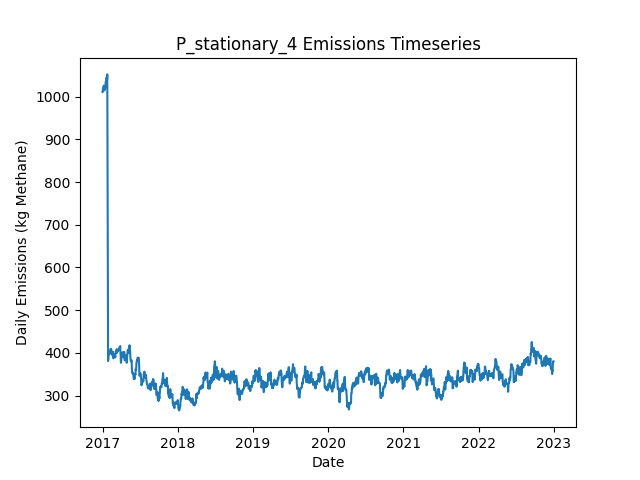

Data behind this chart, as committed beside it:
Date, Daily Emissions (Kg Methane), Daily Mitigable Emissions (Kg Methane), Daily Non-Mitigable Emissions (Kg Methan…, Daily Cost ($), Active Leaks, New Leaks, Leaks Repaired, Leaks Naturally Repaired, Leaks Tagged, Daily Repair Cost ($), Daily Natural Repair Cost ($), stationary Deployment Cost ($), stationary Sites flagged for Follow-Up, stationary Leaks tagged for repair, stationary Sites Visited, stationary Travel Time (Minutes), stationary Survey Time (Minutes), OGI_FU Deployment Cost ($), OGI_FU Sites flagged for Follow-Up, OGI_FU Leaks tagged for repair, OGI_FU Sites Visited, OGI_FU Travel Time (Minutes), OGI_FU Survey Time (Minutes)
2017-01-01, 1011, 683.5, 327.1, 6030, 377, 377, 0, 0, 0.00000, 0.00000, 0.00000, 6030, 0, , 10, 0, 0, 0.00000, , 0, 0, 0, 0
2017-01-02, 1011, 684, 327.1, 30, 378, 1, 0, 0, 0.00000, 0.00000, 0.00000, 30, 0, , 10, 0, 0, 0.00000, , 0, 0, 0, 0
2017-01-03, 1020, 692.7, 327.1, 30, 380, 2, 0, 0, 0.00000, 0.00000, 0.00000, 30, 0, , 10, 0, 0, 0.00000, , 0, 0, 0, 0
2017-01-04, 1014, 695.4, 318.8, 30, 380, 1, 0, 0, 0.00000, 0.00000, 0.00000, 30, 0, , 10, 0, 0, 0.00000, , 0, 0, 0, 0
2017-01-05, 1017, 698.1, 318.8, 30, 381, 1, 0, 0, 0.00000, 0.00000, 0.00000, 30, 0, , 10, 0, 0, 0.00000, , 0, 0, 0, 0
2017-01-06, 1018, 698.9, 318.8, 30, 380, 1, 0, 2, 0.00000, 0.00000, 400, 30, 0, , 10, 0, 0, 0.00000, , 0, 0, 0, 0
2017-01-07, 1026, 705, 320.6, 30, 381, 2, 0, 0, 0.00000, 0.00000, 0.00000, 30, 0, , 10, 0, 0, 0.00000, , 0, 0, 0, 0
2017-01-08, 1019, 696.7, 322.5, 30, 381, 1, 0, 1, 0.00000, 0.00000, 200, 30, 0, , 10, 0, 0, 0.00000, , 0, 0, 0, 0
2017-01-09, 1016, 694, 322.1, 30, 380, 1, 0, 1, 0.00000, 0.00000, 200, 30, 0, , 10, 0, 0, 0.00000, , 0, 0, 0, 0
2017-01-10, 1014, 694, 320.1, 1030, 379, 0, 0, 0, 64, 0.00000, 0.00000, 30, 10, , 10, 0, 0, 1000, , 64, 3, 120, 360
2017-01-11, 1016, 693.8, 322.1, 1030, 380, 2, 0, 1, 68, 0.00000, 200, 30, 0, , 10, 0, 0, 1000, , 68, 3, 120, 360
2017-01-12, 1017, 696.5, 320.1, 1030, 380, 1, 0, 0, 80, 0.00000, 0.00000, 30, 0, , 10, 0, 0, 1000, , 80, 3, 120, 360
2017-01-13, 1020, 699.4, 320.1, 530, 382, 3, 0, 0, 26, 0.00000, 0.00000, 30, 0, , 10, 0, 0, 500, , 26, 1, 30, 120
2017-01-14, 1020, 699.4, 320.6, 30, 383, 1, 0, 0, 0.00000, 0.00000, 0.00000, 30, 0, , 10, 0, 0, 0.00000, , 0, 0, 0, 0
2017-01-15, 1023, 702.1, 320.6, 30, 384, 1, 0, 0, 0.00000, 0.00000, 0.00000, 30, 0, , 10, 0, 0, 0.00000, , 0, 0, 0, 0
2017-01-16, 1034, 713.2, 320.6, 30, 387, 3, 0, 0, 0.00000, 0.00000, 0.00000, 30, 0, , 10, 0, 0, 0.00000, , 0, 0, 0, 0
2017-01-17, 1033, 713.2, 320.1, 30, 386, 0, 0, 0, 0.00000, 0.00000, 0.00000, 30, 0, , 10, 0, 0, 0.00000, , 0, 0, 0, 0
2017-01-18, 1036, 715.9, 319.7, 30, 386, 2, 0, 0, 0.00000, 0.00000, 0.00000, 30, 0, , 10, 0, 0, 0.00000, , 0, 0, 0, 0
2017-01-19, 1044, 715.9, 327.9, 1030, 387, 1, 0, 0, 87, 0.00000, 0.00000, 30, 10, , 10, 0, 0, 1000, , 87, 3, 120, 360
2017-01-20, 1044, 715.9, 327.9, 1030, 387, 0, 0, 0, 64, 0.00000, 0.00000, 30, 0, , 10, 0, 0, 1000, , 64, 3, 120, 360
2017-01-21, 1043, 715.9, 327.5, 1030, 386, 0, 0, 0, 69, 0.00000, 0.00000, 30, 0, , 10, 0, 0, 1000, , 69, 3, 120, 360
2017-01-22, 1043, 715.5, 327.5, 530, 385, 0, 0, 1, 22, 0.00000, 200, 30, 0, , 10, 0, 0, 500, , 22, 1, 30, 120
2017-01-23, 1041, 715, 325.5, 30, 383, 0, 0, 1, 0.00000, 0.00000, 200, 30, 0, , 10, 0, 0, 0.00000, , 0, 0, 0, 0
2017-01-24, 1052, 717.9, 333.8, 30, 386, 3, 0, 0, 0.00000, 0.00000, 0.00000, 30, 0, , 10, 0, 0, 0.00000, , 0, 0, 0, 0
2017-01-25, 881, 547.2, 333.8, 11030, 332, 1, 55, 0, 0.00000, 11000, 0.00000, 30, 0, , 10, 0, 0, 0.00000, , 0, 0, 0, 0
2017-01-26, 699.6, 365.8, 333.8, 12230, 272, 1, 61, 0, 0.00000, 12200, 0.00000, 30, 0, , 10, 0, 0, 0.00000, , 0, 0, 0, 0
2017-01-27, 460.5, 124.7, 335.8, 13430, 205, 1, 67, 1, 0.00000, 13400, 200, 30, 0, , 10, 0, 0, 0.00000, , 0, 0, 0, 0
2017-01-28, 381.1, 43.35, 337.7, 5430, 184, 1, 22, 0, 13, 4400, 0.00000, 30, 10, , 10, 0, 0, 1000, , 13, 3, 120, 360
2017-01-29, 390, 43.35, 346.7, 1030, 185, 1, 0, 0, 14, 0.00000, 0.00000, 30, 0, , 10, 0, 0, 1000, , 14, 3, 120, 360
2017-01-30, 395.8, 49.16, 346.7, 1030, 185, 1, 0, 1, 16, 0.00000, 200, 30, 0, , 10, 0, 0, 1000, , 16, 3, 120, 360
2017-01-31, 396.3, 49.61, 346.7, 530, 186, 1, 0, 0, 4, 0.00000, 0.00000, 30, 0, , 10, 0, 0, 500, , 4, 1, 30, 120
2017-02-01, 396.3, 49.61, 346.7, 30, 186, 0, 0, 0, 0.00000, 0.00000, 0.00000, 30, 0, , 10, 0, 0, 0.00000, , 0, 0, 0, 0
2017-02-02, 402.3, 55.64, 346.7, 30, 187, 1, 0, 0, 0.00000, 0.00000, 0.00000, 30, 0, , 10, 0, 0, 0.00000, , 0, 0, 0, 0
2017-02-03, 400.1, 52.96, 347.1, 430, 187, 2, 2, 0, 0.00000, 400, 0.00000, 30, 0, , 10, 0, 0, 0.00000, , 0, 0, 0, 0
2017-02-04, 397.4, 50.28, 347.1, 230, 186, 0, 1, 0, 0.00000, 200, 0.00000, 30, 0, , 10, 0, 0, 0.00000, , 0, 0, 0, 0
2017-02-05, 405.7, 50.28, 355.4, 230, 187, 2, 1, 0, 0.00000, 200, 0.00000, 30, 0, , 10, 0, 0, 0.00000, , 0, 0, 0, 0
2017-02-06, 403.2, 47.82, 355.4, 1230, 187, 2, 1, 1, 17, 200, 200, 30, 10, , 10, 0, 0, 1000, , 17, 3, 120, 360
2017-02-07, 403.2, 47.82, 355.4, 1030, 187, 0, 0, 0, 14, 0.00000, 0.00000, 30, 0, , 10, 0, 0, 1000, , 14, 3, 120, 360
2017-02-08, 403.2, 47.82, 355.4, 1030, 187, 0, 0, 0, 12, 0.00000, 0.00000, 30, 0, , 10, 0, 0, 1000, , 12, 3, 120, 360
2017-02-09, 403.7, 48.27, 355.4, 530, 188, 1, 0, 0, 5, 0.00000, 0.00000, 30, 0, , 10, 0, 0, 500, , 5, 1, 30, 120
2017-02-10, 409.7, 54.3, 355.4, 30, 190, 2, 0, 0, 0.00000, 0.00000, 0.00000, 30, 0, , 10, 0, 0, 0.00000, , 0, 0, 0, 0
2017-02-11, 409.2, 53.85, 355.4, 30, 189, 0, 0, 1, 0.00000, 0.00000, 200, 30, 0, , 10, 0, 0, 0.00000, , 0, 0, 0, 0
2017-02-12, 409.2, 53.85, 355.4, 30, 189, 0, 0, 0, 0.00000, 0.00000, 0.00000, 30, 0, , 10, 0, 0, 0.00000, , 0, 0, 0, 0
2017-02-13, 405.9, 50.95, 354.9, 230, 187, 1, 1, 1, 0.00000, 200, 200, 30, 0, , 10, 0, 0, 0.00000, , 0, 0, 0, 0
2017-02-14, 403.7, 48.27, 355.4, 230, 187, 1, 1, 0, 0.00000, 200, 0.00000, 30, 0, , 10, 0, 0, 0.00000, , 0, 0, 0, 0
2017-02-15, 395.8, 48.71, 347.1, 1030, 187, 1, 0, 0, 15, 0.00000, 0.00000, 30, 10, , 10, 0, 0, 1000, , 15, 3, 120, 360
2017-02-16, 395.8, 48.71, 347.1, 1030, 187, 0, 0, 0, 13, 0.00000, 0.00000, 30, 0, , 10, 0, 0, 1000, , 13, 3, 120, 360
2017-02-17, 398.5, 51.39, 347.1, 1030, 188, 1, 0, 0, 13, 0.00000, 0.00000, 30, 0, , 10, 0, 0, 1000, , 13, 3, 120, 360
2017-02-18, 402.5, 51.39, 351.1, 530, 190, 2, 0, 0, 8, 0.00000, 0.00000, 30, 0, , 10, 0, 0, 500, , 8, 1, 30, 120
2017-02-19, 400.5, 51.39, 349.1, 30, 189, 0, 0, 0, 0.00000, 0.00000, 0.00000, 30, 0, , 10, 0, 0, 0.00000, , 0, 0, 0, 0
2017-02-20, 402.5, 53.4, 349.1, 30, 188, 1, 0, 2, 0.00000, 0.00000, 400, 30, 0, , 10, 0, 0, 0.00000, , 0, 0, 0, 0
2017-02-21, 395.8, 44.69, 351.1, 630, 186, 1, 3, 0, 0.00000, 600, 0.00000, 30, 0, , 10, 0, 0, 0.00000, , 0, 0, 0, 0
2017-02-22, 387.5, 36.42, 351.1, 430, 185, 1, 2, 0, 0.00000, 400, 0.00000, 30, 0, , 10, 0, 0, 0.00000, , 0, 0, 0, 0
2017-02-23, 387.5, 36.42, 351.1, 230, 185, 1, 1, 0, 0.00000, 200, 0.00000, 30, 0, , 10, 0, 0, 0.00000, , 0, 0, 0, 0
2017-02-24, 394.6, 43.57, 351.1, 1030, 187, 2, 0, 0, 14, 0.00000, 0.00000, 30, 10, , 10, 0, 0, 1000, , 14, 3, 120, 360
2017-02-25, 396.9, 45.58, 351.3, 1030, 187, 2, 0, 2, 14, 0.00000, 400, 30, 0, , 10, 0, 0, 1000, , 14, 3, 120, 360
2017-02-26, 396.7, 45.58, 351.1, 1030, 186, 0, 0, 0, 16, 0.00000, 0.00000, 30, 0, , 10, 0, 0, 1000, , 16, 3, 120, 360
2017-02-27, 396.7, 45.58, 351.1, 530, 186, 0, 0, 0, 5, 0.00000, 0.00000, 30, 0, , 10, 0, 0, 500, , 5, 1, 30, 120
2017-02-28, 396.2, 47.15, 349.1, 30, 186, 2, 0, 1, 0.00000, 0.00000, 200, 30, 0, , 10, 0, 0, 0.00000, , 0, 0, 0, 0
2017-03-01, 396.2, 47.15, 349.1, 30, 186, 0, 0, 0, 0.00000, 0.00000, 0.00000, 30, 0, , 10, 0, 0, 0.00000, , 0, 0, 0, 0
... 2,131 more rows
